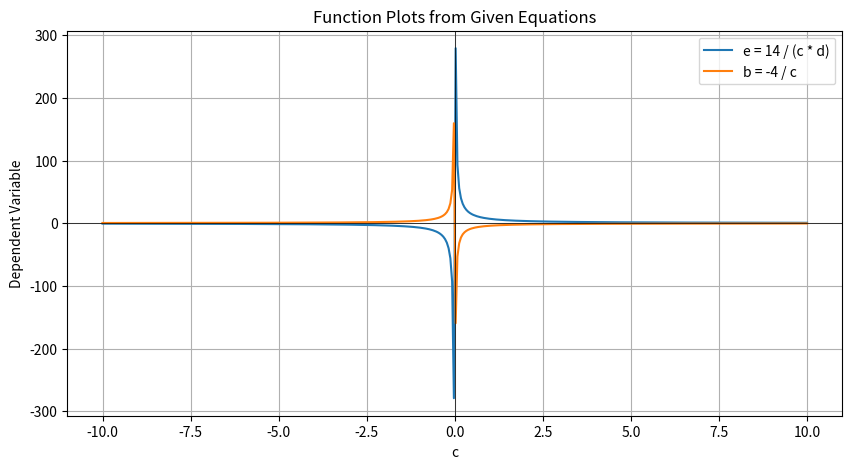

This chart was generated by the following Python code:
import numpy as np
import matplotlib.pyplot as plt

c_values = np.linspace(-10, 10, 400)
b_values = np.linspace(-10, 10, 400)

d = 2
e_values = 14 / (c_values * d)

plt.figure(figsize=(10, 5))
plt.plot(c_values, e_values, label="e = 14 / (c * d)")

c_values2 = np.linspace(-10, 10, 400)
b_values2 = -4 / c_values2

plt.plot(c_values2, b_values2, label="b = -4 / c")

plt.axhline(0, color='black',linewidth=0.5)
plt.axvline(0, color='black',linewidth=0.5)
plt.grid(True, which='both')
plt.legend()
plt.xlabel('c')
plt.ylabel('Dependent Variable')
plt.title('Function Plots from Given Equations')

plt.show()

def solution_station_7():
    a, b, c, d, e = 3, 0.5, 4, 7, 0.5  # Just example values

    if e * c * d == 14:
        result1 = b + e
    else:
        result1 = None  # or some error handling

    if b + e * c * a == 5:
        result2 = c + d + e * b
    else:
        result2 = None

    # ... similar checks for other equations

    # Output or return the results
    return result1, result2  # etc., for all equations

# Example of running the function
results = solution_station_7()
print(results)